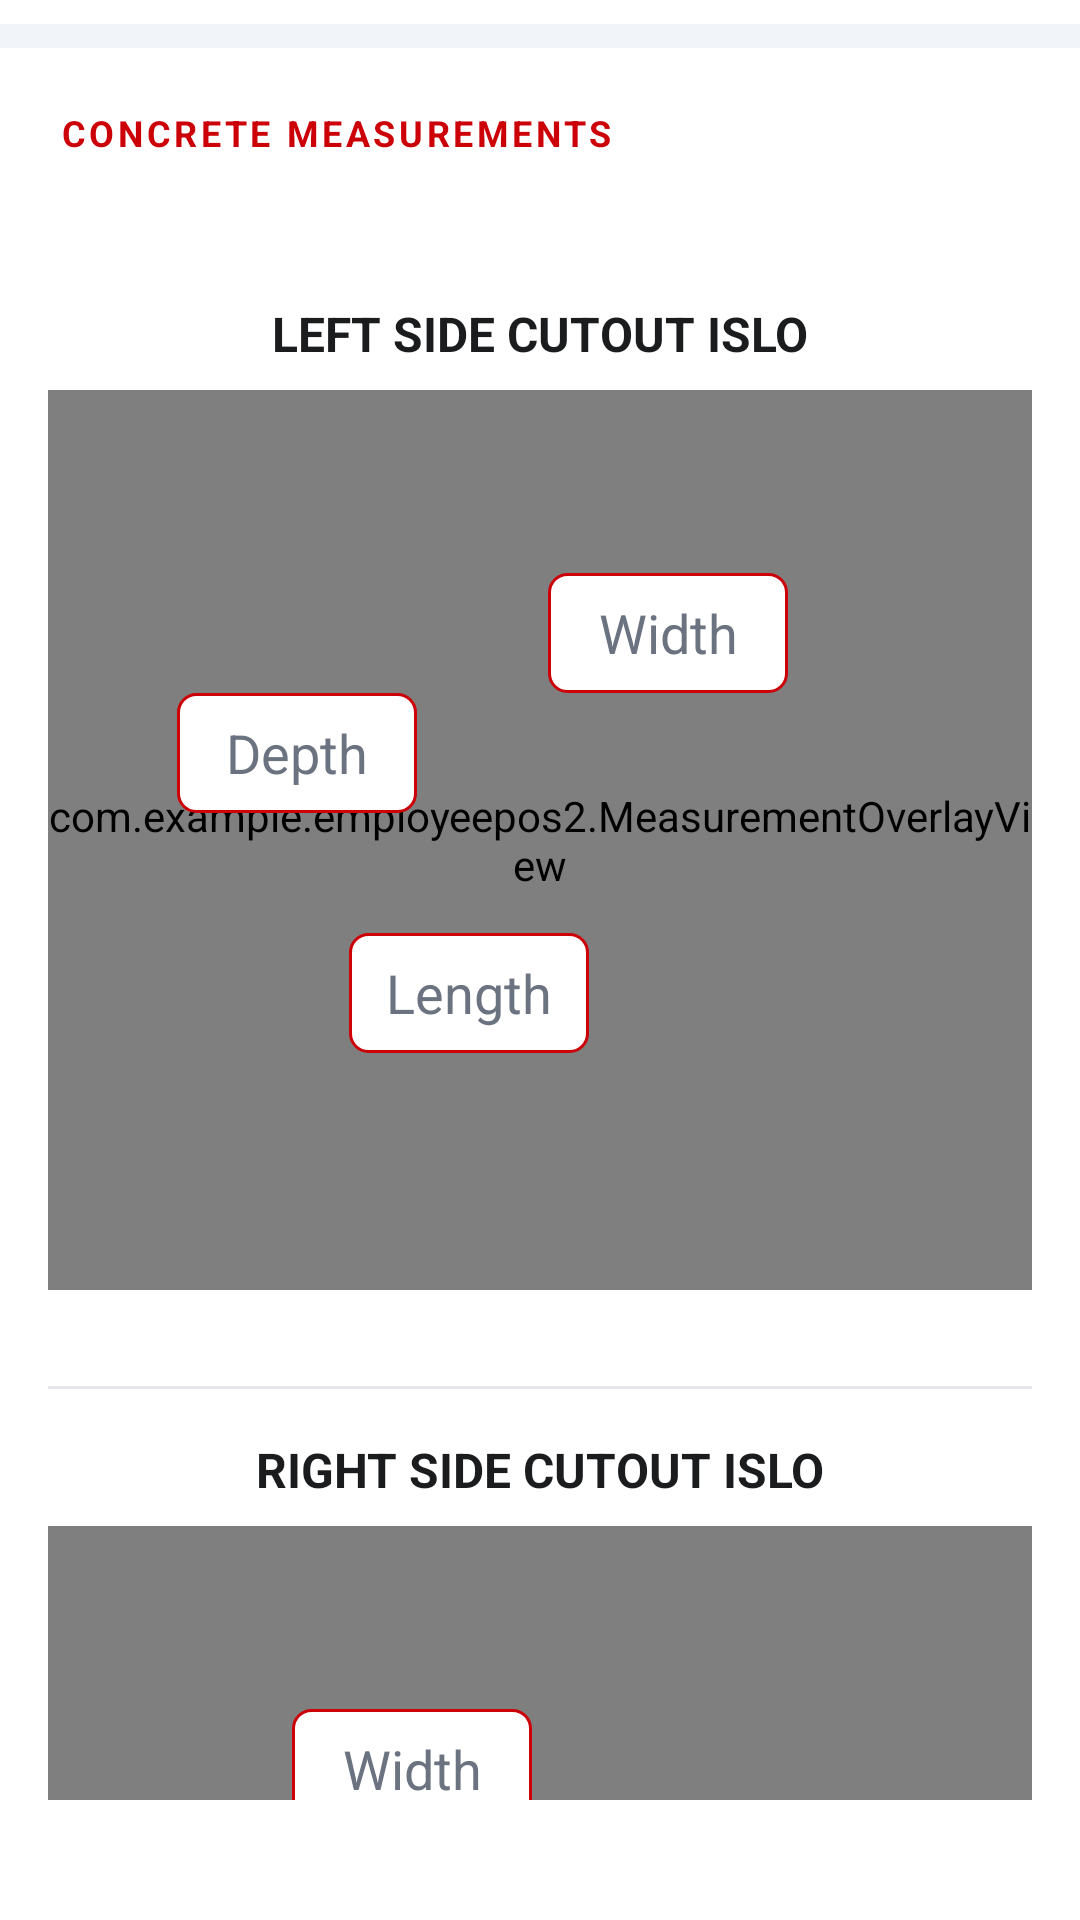

Here is an Android app screen rendered from its layout file. Give the layout XML and the strings, colors and styles it references.
<!-- AndroidManifest.xml: application theme Theme.EmployeePOS2 -->
<!-- res/layout/layout_concrete.xml -->
<?xml version="1.0" encoding="utf-8"?>
<LinearLayout xmlns:android="http://schemas.android.com/apk/res/android"
    xmlns:app="http://schemas.android.com/apk/res-auto"
    android:id="@+id/sectionConcreteDetails"
    android:layout_width="match_parent"
    android:layout_height="wrap_content"
    android:orientation="vertical"
    android:visibility="visible">

    <View android:layout_width="match_parent" android:layout_height="8dp" android:background="#F1F5F9" android:layout_marginTop="8dp" android:layout_marginBottom="20dp" />

    <TextView android:layout_width="match_parent" android:layout_height="wrap_content" android:layout_marginBottom="32dp" android:gravity="start" android:paddingHorizontal="20dp" android:letterSpacing="0.1" android:text="CONCRETE MEASUREMENTS" android:textColor="#CC0007" android:textSize="12sp" android:textStyle="bold" />

    <com.google.android.material.card.MaterialCardView android:layout_width="match_parent" android:layout_height="wrap_content" app:cardBackgroundColor="#FFFFFF" app:cardCornerRadius="0dp" app:cardElevation="0dp" app:strokeWidth="0dp" app:strokeColor="#E5E7EB" android:layout_marginBottom="24dp">
        <LinearLayout android:layout_width="match_parent" android:layout_height="wrap_content" android:orientation="vertical" android:padding="16dp">

            <TextView android:layout_width="match_parent" android:layout_height="wrap_content" android:layout_marginBottom="8dp" android:gravity="center" android:text="LEFT SIDE CUTOUT ISLO" android:textColor="#1A1C1E" android:textSize="16sp" android:textStyle="bold" />

            <androidx.constraintlayout.widget.ConstraintLayout android:layout_width="match_parent" android:layout_height="300dp" android:layout_marginBottom="16dp" android:background="#FFFFFF">
                <ImageView android:id="@+id/imgConcreteLeft" android:layout_width="0dp" android:layout_height="0dp" android:scaleType="fitCenter" android:src="@drawable/concrete_template" app:layout_constraintBottom_toBottomOf="parent" app:layout_constraintEnd_toEndOf="parent" app:layout_constraintHorizontal_bias="1.0" app:layout_constraintStart_toStartOf="parent" app:layout_constraintTop_toTopOf="parent" app:layout_constraintVertical_bias="1.0" />
                <com.example.employeepos2.MeasurementOverlayView android:id="@+id/overlayConcreteLeft" android:layout_width="0dp" android:layout_height="0dp" app:layout_constraintBottom_toBottomOf="parent" app:layout_constraintEnd_toEndOf="parent" app:layout_constraintStart_toStartOf="parent" app:layout_constraintTop_toTopOf="parent" />
                <EditText android:id="@+id/etConcreteDepthLeft" android:layout_width="80dp" android:layout_height="40dp" android:background="@drawable/input_box_outline" android:gravity="center" android:hint="Depth" android:inputType="number" android:textColor="#1A1C1E" android:textColorHint="#6B7280" app:layout_constraintBottom_toBottomOf="parent" app:layout_constraintEnd_toEndOf="parent" app:layout_constraintHorizontal_bias="0.173" app:layout_constraintStart_toStartOf="parent" app:layout_constraintTop_toTopOf="parent" app:layout_constraintVertical_bias="0.388" />
                <EditText android:id="@+id/etConcreteWidthLeft" android:layout_width="80dp" android:layout_height="40dp" android:background="@drawable/input_box_outline" android:gravity="center" android:hint="Width" android:inputType="number" android:textColor="#1A1C1E" android:textColorHint="#6B7280" app:layout_constraintBottom_toBottomOf="parent" app:layout_constraintEnd_toEndOf="parent" app:layout_constraintHorizontal_bias="0.672" app:layout_constraintStart_toStartOf="parent" app:layout_constraintTop_toTopOf="parent" app:layout_constraintVertical_bias="0.234" />
                <EditText android:id="@+id/etConcreteLengthLeft" android:layout_width="80dp" android:layout_height="40dp" android:background="@drawable/input_box_outline" android:gravity="center" android:hint="Length" android:inputType="number" android:textColor="#1A1C1E" android:textColorHint="#6B7280" app:layout_constraintBottom_toBottomOf="parent" app:layout_constraintEnd_toEndOf="parent" app:layout_constraintHorizontal_bias="0.404" app:layout_constraintStart_toStartOf="parent" app:layout_constraintTop_toTopOf="parent" app:layout_constraintVertical_bias="0.696" />
            </androidx.constraintlayout.widget.ConstraintLayout>

            <View android:layout_width="match_parent" android:layout_height="1dp" android:background="#E5E7EB" android:layout_marginVertical="16dp"/>

            <TextView android:layout_width="match_parent" android:layout_height="wrap_content" android:layout_marginBottom="8dp" android:gravity="center" android:text="RIGHT SIDE CUTOUT ISLO" android:textColor="#1A1C1E" android:textSize="16sp" android:textStyle="bold" />

            <androidx.constraintlayout.widget.ConstraintLayout android:layout_width="match_parent" android:layout_height="300dp" android:layout_marginBottom="24dp" android:background="#FFFFFF">
                <ImageView android:id="@+id/imgConcreteRight" android:layout_width="0dp" android:layout_height="0dp" android:scaleType="fitCenter" android:scaleX="-1" android:src="@drawable/concrete_template" android:visibility="visible" app:layout_constraintBottom_toBottomOf="parent" app:layout_constraintEnd_toEndOf="parent" app:layout_constraintStart_toStartOf="parent" app:layout_constraintTop_toTopOf="parent" />

                <com.example.employeepos2.MeasurementOverlayView
                    android:id="@+id/overlayConcreteRight"
                    android:layout_width="0dp"
                    android:layout_height="0dp"
                    android:scaleX="-1"
                    app:layout_constraintBottom_toBottomOf="parent"
                    app:layout_constraintEnd_toEndOf="parent"
                    app:layout_constraintStart_toStartOf="parent"
                    app:layout_constraintTop_toTopOf="parent" />

                <EditText android:id="@+id/etConcreteDepthRight" android:layout_width="80dp" android:layout_height="40dp" android:background="@drawable/input_box_outline" android:gravity="center" android:hint="Depth" android:inputType="number" android:textColor="#1A1C1E" android:textColorHint="#6B7280" app:layout_constraintBottom_toBottomOf="parent" app:layout_constraintEnd_toEndOf="parent" app:layout_constraintHorizontal_bias="0.827" app:layout_constraintStart_toStartOf="parent" app:layout_constraintTop_toTopOf="parent" app:layout_constraintVertical_bias="0.388" />
                <EditText android:id="@+id/etConcreteWidthRight" android:layout_width="80dp" android:layout_height="40dp" android:background="@drawable/input_box_outline" android:gravity="center" android:hint="Width" android:inputType="number" android:textColor="#1A1C1E" android:textColorHint="#6B7280" app:layout_constraintBottom_toBottomOf="parent" app:layout_constraintEnd_toEndOf="parent" app:layout_constraintHorizontal_bias="0.328" app:layout_constraintStart_toStartOf="parent" app:layout_constraintTop_toTopOf="parent" app:layout_constraintVertical_bias="0.234" />
                <EditText android:id="@+id/etConcreteLengthRight" android:layout_width="80dp" android:layout_height="40dp" android:background="@drawable/input_box_outline" android:gravity="center" android:hint="Length" android:inputType="number" android:textColor="#1A1C1E" android:textColorHint="#6B7280" app:layout_constraintBottom_toBottomOf="parent" app:layout_constraintEnd_toEndOf="parent" app:layout_constraintHorizontal_bias="0.596" app:layout_constraintStart_toStartOf="parent" app:layout_constraintTop_toTopOf="parent" app:layout_constraintVertical_bias="0.696" />
            </androidx.constraintlayout.widget.ConstraintLayout>

            <View android:layout_width="match_parent" android:layout_height="1dp" android:background="#E5E7EB" android:layout_marginBottom="16dp"/>

            <TextView android:layout_width="match_parent" android:layout_height="wrap_content" android:text="Is concrete ready for install?" android:textColor="#1A1C1E" android:textSize="14sp" android:textStyle="bold" android:layout_marginBottom="8dp" />

            <com.google.android.material.chip.ChipGroup android:id="@+id/rgConcreteReady" android:layout_width="match_parent" android:layout_height="wrap_content" app:singleSelection="true" android:layout_marginBottom="16dp">
                <com.google.android.material.chip.Chip android:id="@+id/rbConcreteYes" style="@style/Widget.MaterialComponents.Chip.Choice" android:layout_width="wrap_content" android:layout_height="wrap_content" android:text="Yes" />
                <com.google.android.material.chip.Chip android:id="@+id/rbConcreteNoTrack" style="@style/Widget.MaterialComponents.Chip.Choice" android:layout_width="wrap_content" android:layout_height="wrap_content" android:text="No, interferes with track only" />
                <com.google.android.material.chip.Chip android:id="@+id/rbConcreteNoTrackBottom" style="@style/Widget.MaterialComponents.Chip.Choice" android:layout_width="wrap_content" android:layout_height="wrap_content" android:text="No, interferes with track and bottom section" />
            </com.google.android.material.chip.ChipGroup>

            <View android:layout_width="match_parent" android:layout_height="1dp" android:background="#F3F4F6" android:layout_marginBottom="16dp" />

            <TextView android:layout_width="wrap_content" android:layout_height="wrap_content" android:text="Concrete notes:" android:textSize="14sp" android:textColor="#1A1C1E" android:textStyle="bold" android:layout_marginBottom="8dp" />

            <com.google.android.material.textfield.TextInputLayout style="@style/Widget.MaterialComponents.TextInputLayout.OutlinedBox" android:layout_width="match_parent" android:layout_height="wrap_content" android:hint="Add concrete notes..." android:textColorHint="#6B7280" app:hintTextColor="#CC0007" app:boxStrokeColor="@color/login_box_stroke" app:boxCornerRadiusBottomEnd="12dp" app:boxCornerRadiusBottomStart="12dp" app:boxCornerRadiusTopEnd="12dp" app:boxCornerRadiusTopStart="12dp" app:boxBackgroundColor="#FFFFFF" android:layout_marginBottom="16dp">
                <com.google.android.material.textfield.TextInputEditText android:id="@+id/etConcreteNotes" android:layout_width="match_parent" android:layout_height="wrap_content" android:inputType="textMultiLine" android:minLines="2" android:textColor="#1A1C1E" />
            </com.google.android.material.textfield.TextInputLayout>

            <TextView android:layout_width="match_parent" android:layout_height="wrap_content" android:text="* Upload photo of concrete left side and right side" android:textSize="12sp" android:textStyle="italic" android:textColor="#CC0007" android:layout_marginBottom="16dp" />
            <com.google.android.material.button.MaterialButton android:id="@+id/btnConcretePhoto" android:layout_width="match_parent" android:layout_height="48dp" android:text="ATTACH CONCRETE PHOTO" android:textColor="#CC0007" android:backgroundTint="#FFFFFF" app:strokeColor="#CC0007" app:strokeWidth="0dp" app:cornerRadius="12dp" />
            <HorizontalScrollView android:layout_width="match_parent" android:layout_height="wrap_content" android:layout_marginTop="8dp" android:scrollbars="none" android:overScrollMode="never">
                <LinearLayout android:id="@+id/llConcretePhotos" android:layout_width="wrap_content" android:layout_height="wrap_content" android:orientation="horizontal" />
            </HorizontalScrollView>

        </LinearLayout>
    </com.google.android.material.card.MaterialCardView>
</LinearLayout>
<!-- resources referenced by this layout -->
<resources>
  <!-- drawable input_box_outline (drawable) -->
  <?xml version="1.0" encoding="utf-8"?>
  <shape xmlns:android="http://schemas.android.com/apk/res/android">
      <solid android:color="#FFFFFF" />
      <stroke android:width="1dp" android:color="#CC0007" />
      <corners android:radius="6dp" />
      <padding android:left="4dp" android:right="4dp" />
  </shape>
  <style name="Theme.EmployeePOS2" parent="Base.Theme.EmployeePOS2" />
  <style name="Base.Theme.EmployeePOS2" parent="Theme.Material3.DayNight.NoActionBar">
          
          <item name="colorPrimary">#CC0007</item>
          <item name="colorOnPrimary">#FFFFFF</item>
          <item name="colorPrimaryContainer">#FEE2E2</item>
          <item name="colorOnPrimaryContainer">#CC0007</item>
          <item name="colorSecondary">#CC0007</item>
          <item name="colorSecondaryContainer">#FEE2E2</item>
          <item name="colorOnSecondaryContainer">#CC0007</item>
          <item name="colorSurface">#FFFFFF</item>
          <item name="android:windowBackground">#FFFFFF</item>
      </style>
</resources>
